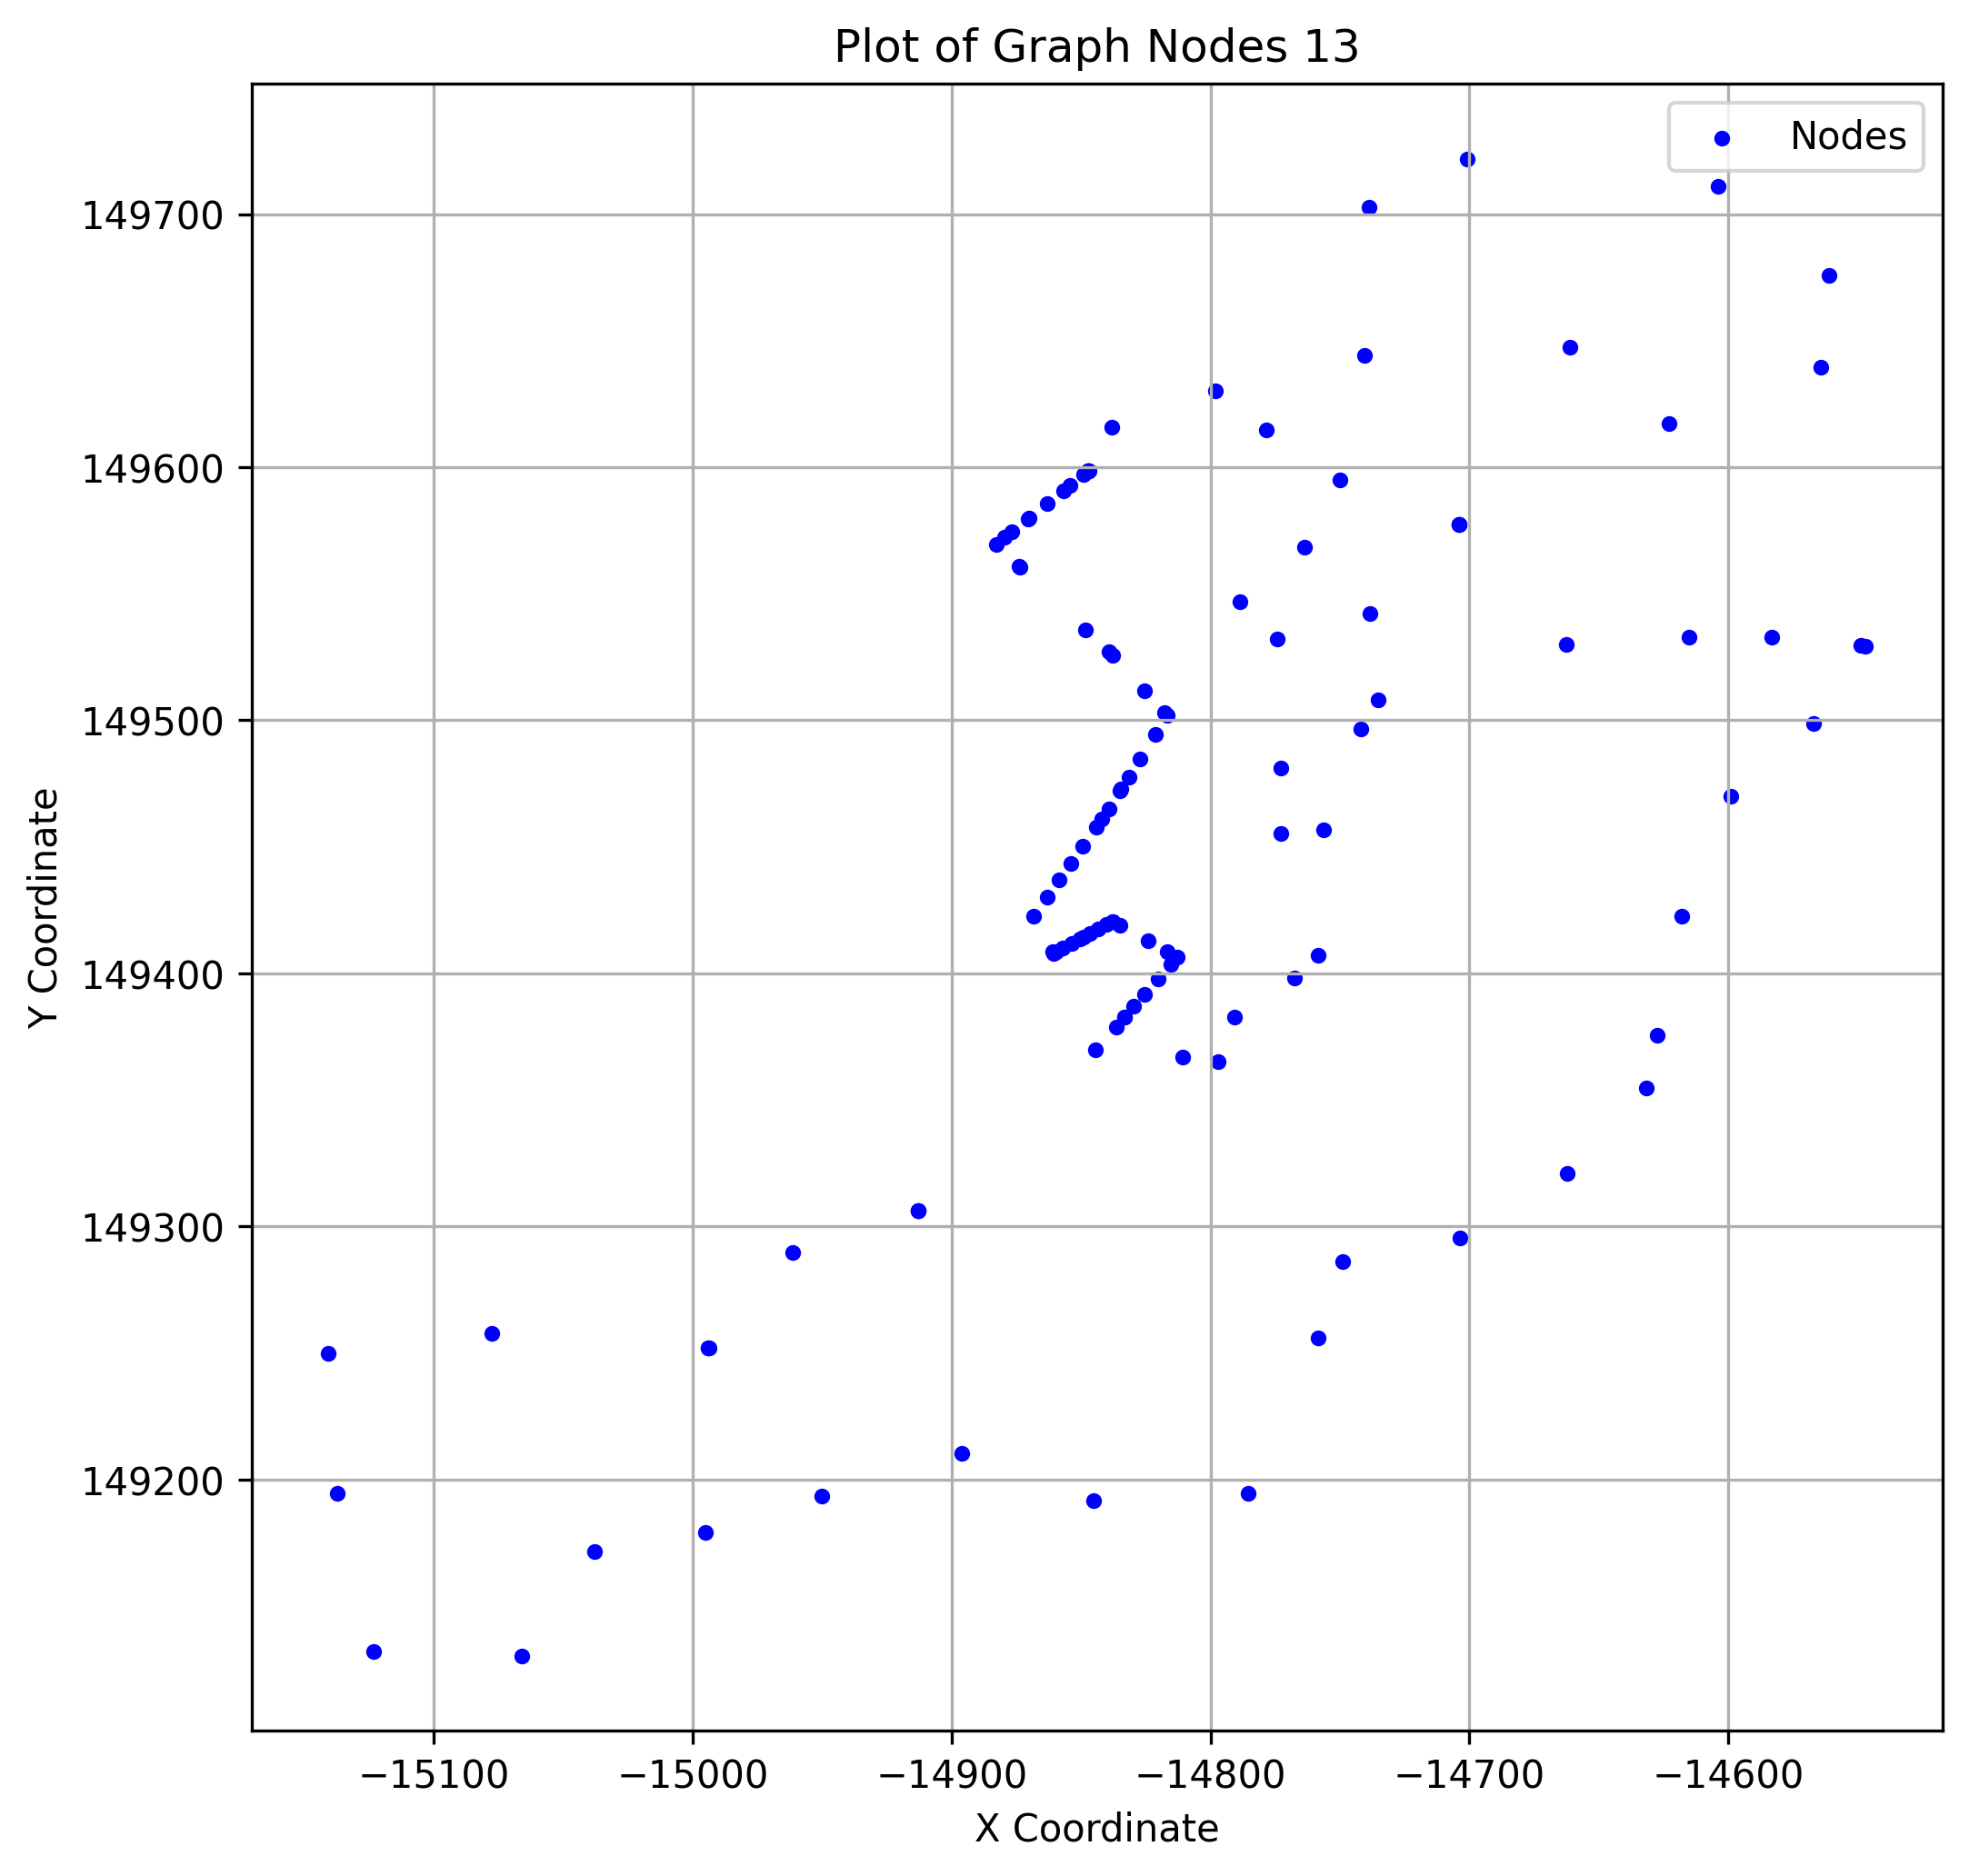

Data behind this chart, as committed beside it:
x, y
-14833, 149383
-14778, 149615
-14950, 149194
-14704, 149296
-14583, 149533
-14632, 149355
-14789, 149547
-14835, 149472
-14623, 149617
-14843, 149417
-14870, 149580
-14627, 149375
-14847, 149598
-14661, 149647
-14739, 149703
-14838, 149525
-14817, 149409
-14735, 149508
-14863, 149586
-14767, 149398
-14833, 149383
-14844, 149370
-14818, 149503
-14896, 149210
-14758, 149407
-14547, 149529
-14815, 149404
-14846, 149416
-14750, 149595
-14791, 149383
-14738, 149542
-14848, 149536
-14615, 149533
-14844, 149458
-14821, 149494
-14824, 149413
-14857, 149410
-14561, 149676
-14835, 149419
-14564, 149639
-14756, 149457
-14913, 149306
-14701, 149722
-14860, 149408
-14773, 149481
-14835, 149473
-14832, 149478
-14839, 149527
-14567, 149499
-14847, 149598
-14849, 149597
-14774, 149532
-14883, 149569
-14826, 149392
-14859, 149437
-14773, 149455
-14825, 149512
-14663, 149530
-14704, 149577
-14742, 149497
... 61 more rows
